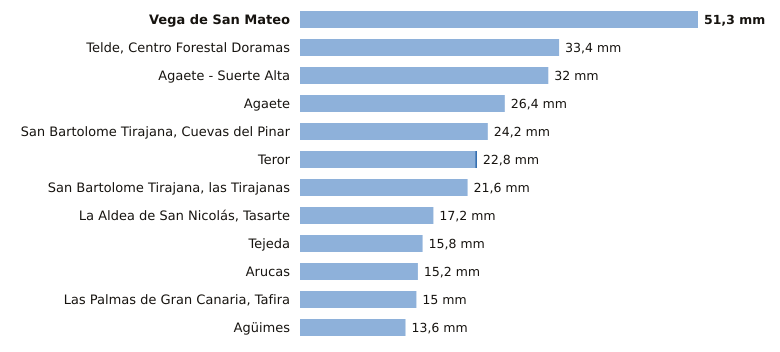

Values plotted in this chart, from the file beside it:
estacion, provincia, indicativo, mm_6_dias_anteriores, mm_hoy, mm_7_dias, horas_de_hoy
Vega de San Mateo, Las Palmas, C611E, 51.3, 0.0, 51.3, 6
Telde, Centro Forestal Doramas, Las Palmas, C648N, 33.4, 0.0, 33.4, 5
Agaete - Suerte Alta, Las Palmas, C668V, 32.0, 0.0, 32.0, 4
Agaete, Las Palmas, C619X, 26.4, 0.0, 26.4, 5
San Bartolome Tirajana, Cuevas del Pinar, Las Palmas, C623I, 24.2, 0.0, 24.2, 6
Teror, Las Palmas, C656V, 22.6, 0.2, 22.8, 4
San Bartolome Tirajana, las Tirajanas, Las Palmas, C635B, 21.6, 0.0, 21.6, 5
La Aldea de San Nicolás, Tasarte, Las Palmas, C628B, 17.2, 0.0, 17.2, 6
Tejeda, Las Palmas, C614H, 15.8, 0.0, 15.8, 6
Arucas, Las Palmas, C669B, 15.2, 0.0, 15.2, 4
Las Palmas de Gran Canaria, Tafira, Las Palmas, C658X, 15.0, 0.0, 15.0, 6
Agüimes, Las Palmas, C648C, 13.6, 0.0, 13.6, 4
